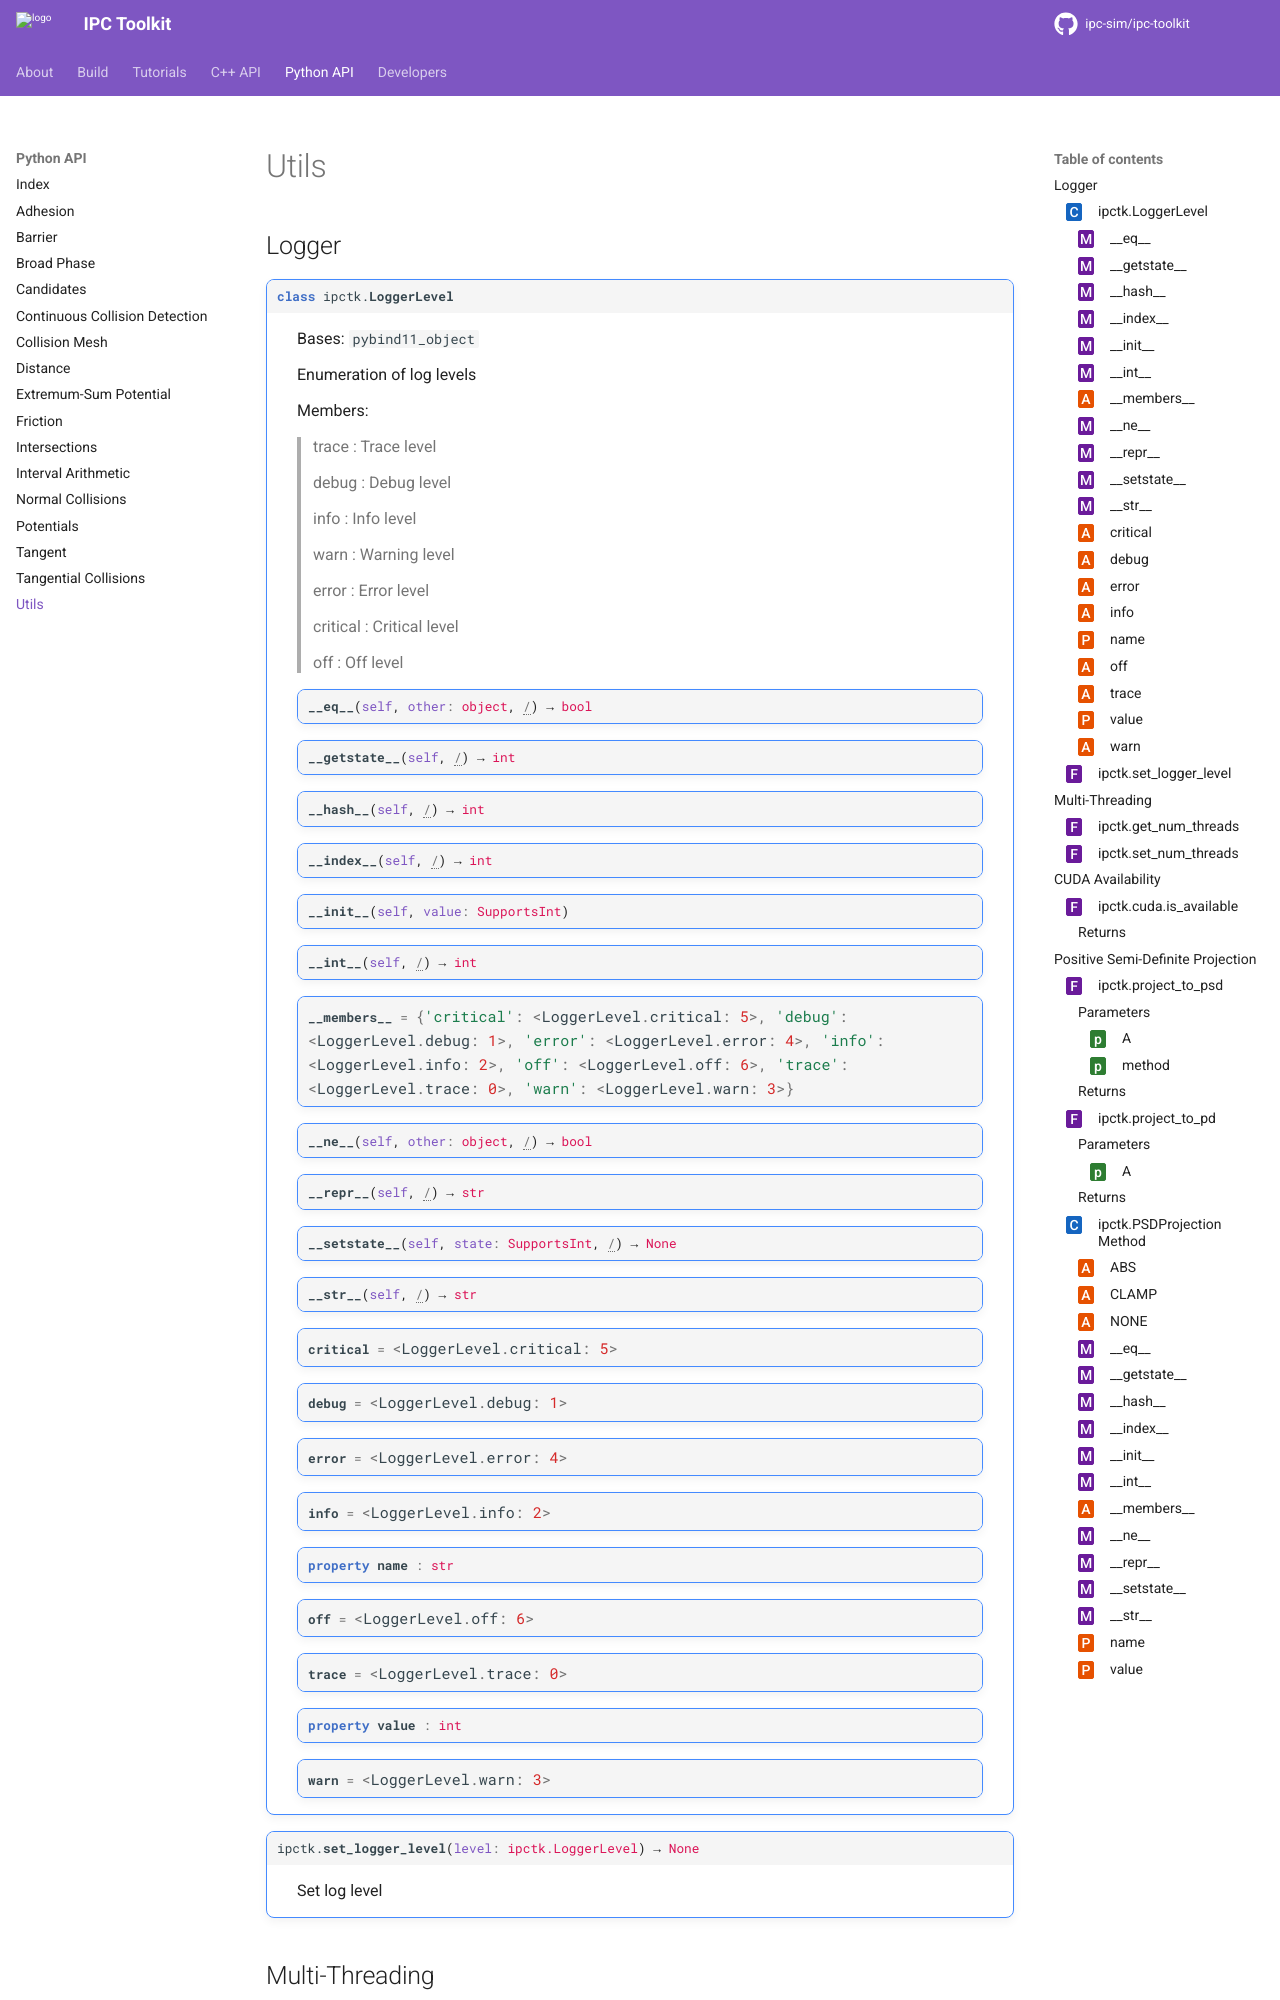

repository: ipc-sim/ipc-toolkit · page: python-api/utils.html · generator: sphinx

Utils
=====

Logger
------

.. autoclass:: ipctk.LoggerLevel
.. autofunction:: ipctk.set_logger_level

Multi-Threading
---------------

.. autofunction:: ipctk.get_num_threads
.. autofunction:: ipctk.s
